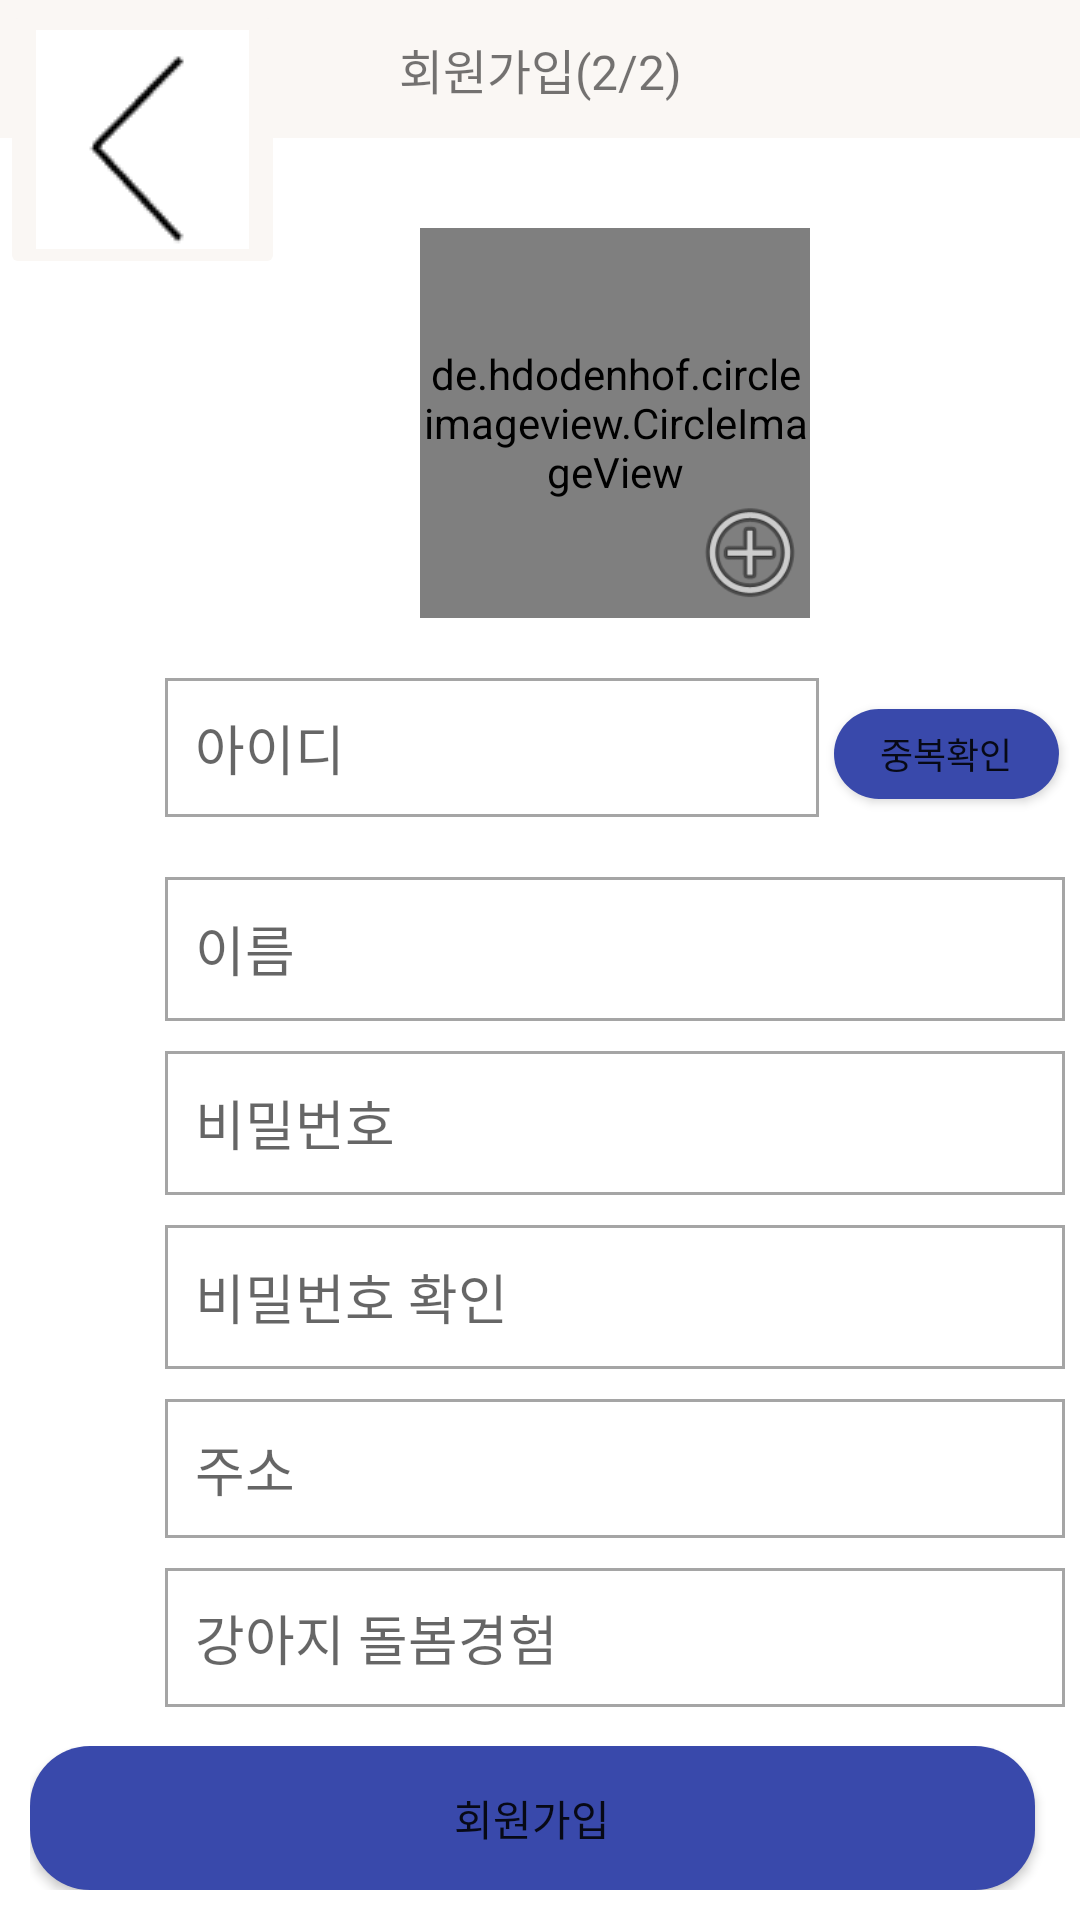

The Android layout XML behind this screen, and the referenced resources:
<!-- AndroidManifest.xml: application theme Theme.HT -->
<!-- res/layout/fragment_join2.xml -->
<?xml version="1.0" encoding="utf-8"?>
<FrameLayout xmlns:android="http://schemas.android.com/apk/res/android"
    xmlns:app="http://schemas.android.com/apk/res-auto"
    xmlns:tools="http://schemas.android.com/tools"
    android:layout_width="match_parent"
    android:layout_height="match_parent"
    android:background="#FFFFFF"
    tools:context=".Join2Fragment">

    <ScrollView
        android:layout_width="match_parent"
        android:layout_height="match_parent">

        <LinearLayout
            android:layout_width="match_parent"
            android:layout_height="wrap_content"
            android:orientation="vertical">

            <TextView
                android:id="@+id/button13"
                android:layout_width="match_parent"
                android:layout_height="46dp"
                android:layout_gravity="center_horizontal|center_vertical"
                android:background="#faf7f4"
                android:gravity="center_horizontal|center_vertical"
                android:text="회원가입(2/2)"
                android:fontFamily="@font/rokaf_bold_medium"
                android:textSize="16sp"
                android:textStyle="normal" />

            <LinearLayout
                android:layout_width="410dp"
                android:layout_height="match_parent"
                android:layout_marginTop="10dp"
                android:background="#FFFFFF"
                android:orientation="vertical"
                android:padding="10dp">

                <androidx.constraintlayout.widget.ConstraintLayout
                    android:layout_width="match_parent"
                    android:layout_height="wrap_content"
                    android:layout_marginTop="10dp">

                    <de.hdodenhof.circleimageview.CircleImageView
                        android:id="@+id/profileImageView"
                        android:layout_width="130dp"
                        android:layout_height="130dp"
                        android:src="@drawable/person2"
                        app:layout_constraintEnd_toEndOf="parent"
                        app:layout_constraintStart_toStartOf="parent"
                        app:layout_constraintTop_toTopOf="parent" />

                    <Button
                        android:id="@+id/addProfileButton2"
                        android:layout_width="40dp"
                        android:layout_height="40dp"
                        android:layout_marginTop="88dp"
                        android:background="@android:drawable/ic_menu_add"
                        app:layout_constraintEnd_toEndOf="@+id/profileImageView"
                        app:layout_constraintHorizontal_bias="1.0"
                        app:layout_constraintStart_toStartOf="@+id/profileImageView"
                        app:layout_constraintTop_toTopOf="@+id/profileImageView"
                        tools:ignore="SpeakableTextPresentCheck,TouchTargetSizeCheck" />
                </androidx.constraintlayout.widget.ConstraintLayout>

                <LinearLayout
                    android:layout_width="match_parent"
                    android:layout_height="wrap_content"
                    android:layout_gravity="center"
                    android:layout_marginTop="20dp"
                    android:orientation="horizontal">

                    <EditText
                        android:id="@+id/registerId"
                        android:layout_width="218dp"
                        android:layout_height="wrap_content"
                        android:layout_marginLeft="45dp"
                        android:background="@drawable/bold1"
                        android:backgroundTint="#A5A5A5"
                        android:ems="10"
                        android:hint="아이디"
                        android:inputType="textPersonName"
                        android:padding="10dp"
                        tools:ignore="TouchTargetSizeCheck" />

                    <Button
                        android:id="@+id/idCheckButton"
                        android:layout_width="75dp"
                        android:layout_height="30dp"
                        android:layout_marginLeft="5dp"
                        android:background="@drawable/pinkbutton"
                        android:gravity="center_horizontal|center_vertical"
                        android:text="중복확인"
                        android:textSize="12sp" />
                </LinearLayout>

                <LinearLayout
                    android:layout_width="match_parent"
                    android:layout_height="match_parent"
                    android:layout_gravity="center"
                    android:orientation="vertical"
                    android:padding="10dp">

                    <EditText
                        android:id="@+id/registerName"
                        android:layout_width="300dp"
                        android:layout_height="wrap_content"
                        android:layout_gravity="center"
                        android:layout_marginTop="10dp"
                        android:background="@drawable/bold1"
                        android:backgroundTint="#A5A5A5"
                        android:ems="10"
                        android:hint="이름"
                        android:inputType="textPersonName"
                        android:minHeight="48dp"
                        android:padding="10dp" />

                    <EditText
                        android:id="@+id/registerPw"
                        android:layout_width="300dp"
                        android:layout_height="wrap_content"
                        android:layout_gravity="center"
                        android:layout_marginTop="10dp"
                        android:background="@drawable/bold1"
                        android:backgroundTint="#A5A5A5"
                        android:ems="10"
                        android:hint="비밀번호"
                        android:inputType="textPersonName"
                        android:minHeight="48dp"
                        android:padding="10dp" />

                    <EditText
                        android:id="@+id/pwCheck"
                        android:layout_width="300dp"
                        android:layout_height="wrap_content"
                        android:layout_gravity="center"
                        android:layout_marginTop="10dp"
                        android:background="@drawable/bold1"
                        android:backgroundTint="#A5A5A5"
                        android:ems="10"
                        android:hint="비밀번호 확인"
                        android:inputType="textPersonName"
                        android:minHeight="48dp"
                        android:padding="10dp" />

                    <EditText
                        android:id="@+id/addressInput"
                        android:layout_width="300dp"
                        android:layout_height="wrap_content"
                        android:layout_gravity="center"
                        android:layout_marginTop="10dp"
                        android:background="@drawable/bold1"
                        android:backgroundTint="#A5A5A5"
                        android:ems="10"
                        android:hint="주소"
                        android:inputType="textPersonName"
                        android:padding="10dp"
                        android:textSize="18sp"
                        tools:ignore="TouchTargetSizeCheck" />

                    <EditText
                        android:id="@+id/petExperienceInput"
                        android:layout_width="300dp"
                        android:layout_height="wrap_content"
                        android:layout_gravity="center"
                        android:layout_marginTop="10dp"
                        android:background="@drawable/bold1"
                        android:backgroundTint="#A5A5A5"
                        android:ems="10"
                        android:hint="강아지 돌봄경험"
                        android:inputType="textPersonName"
                        android:padding="10dp"
                        tools:ignore="TouchTargetSizeCheck" />


                    <LinearLayout
                        android:layout_width="wrap_content"
                        android:layout_height="wrap_content"
                        android:layout_marginLeft="20dp"
                        android:orientation="horizontal">

                        <TextView
                            android:id="@+id/textView3"
                            android:layout_width="wrap_content"
                            android:layout_height="wrap_content"
                            android:layout_gravity="center"
                            android:layout_marginLeft="27dp"
                            android:layout_marginTop="10dp"
                            android:text="위치 : "
                            android:textSize="16sp" />

                        <TextView
                            android:id="@+id/locationOutput"
                            android:layout_width="wrap_content"
                            android:layout_height="wrap_content"
                            android:layout_marginLeft="10dp"
                            android:layout_marginTop="21dp"
                            android:text="TextView"
                            android:textSize="16sp" />

                        <Button
                            android:id="@+id/locationButton"
                            android:layout_width="wrap_content"
                            android:layout_height="30dp"
                            android:layout_marginLeft="90dp"
                            android:layout_marginTop="20dp"
                            android:background="@drawable/pinkbutton"
                            android:text="위치가져오기"
                            android:textSize="12sp" />
                    </LinearLayout>

                </LinearLayout>

            </LinearLayout>

        </LinearLayout>
    </ScrollView>

    <ImageButton
        android:id="@+id/backButton9"
        android:layout_width="wrap_content"
        android:layout_height="wrap_content"
        android:backgroundTint="#faf7f4"
        android:src="@drawable/arrow" />

    <LinearLayout
        android:layout_width="match_parent"
        android:layout_height="wrap_content"
        android:layout_gravity="bottom"
        android:background="#FFFFFF"
        android:padding="10dp">

        <Button
            android:id="@+id/nextButton17"
            android:layout_width="match_parent"
            android:layout_height="wrap_content"
            android:layout_marginRight="5dp"
            android:background="@drawable/pinkbutton"
            android:text="회원가입" />

    </LinearLayout>

</FrameLayout>
<!-- resources referenced by this layout -->
<resources>
  <!-- drawable arrow: png bitmap (drawable, 1111 bytes) -->
  <!-- drawable bold1 (drawable) -->
  <?xml version="1.0" encoding="utf-8"?>
  <selector xmlns:android="http://schemas.android.com/apk/res/android">
  
      <item>
  
  
  
  
          <shape android:shape="rectangle">
              <corners android:bottomLeftRadius="0dp"
                  android:bottomRightRadius="0dp"
                  android:topLeftRadius="0dp"
                  android:topRightRadius="0dp"/>
  
              <stroke
                  android:width="1dp"
                  android:color="#5F5F5F"
                  />
              <solid
                  android:color="#00000000"
                  />
          </shape>
  
      </item>
  </selector>
  <!-- drawable pinkbutton (drawable) -->
  <?xml version="1.0" encoding="utf-8"?>
  <selector xmlns:android="http://schemas.android.com/apk/res/android">
  
      <item>
  
          <shape android:shape="rectangle">
              <corners
                  android:bottomLeftRadius="20dp"
                  android:bottomRightRadius="20dp"
                  android:topLeftRadius="20dp"
                  android:topRightRadius="20dp"
                  />
  
              <solid
                  android:color="#B6CF9B"
                  />
          </shape>
  
      </item>
  </selector>
  <style name="Theme.HT" parent="Theme.AppCompat.Light">
          
          <item name="colorPrimary">@color/purple_500</item>
          <item name="colorPrimaryVariant">@color/purple_700</item>
          <item name="colorOnPrimary">@color/white</item>
          
          <item name="colorSecondary">@color/teal_200</item>
          <item name="colorSecondaryVariant">@color/teal_700</item>
          <item name="colorOnSecondary">@color/black</item>
          
          <item name="android:statusBarColor" tools:targetApi="l">?attr/colorPrimaryVariant</item>
          
  
          <item name="windowNoTitle">true</item>
          <item name="windowActionBar">false</item>
  
      </style>
  <!-- not gathered from this repository: default colours our renderer supplied (Android Studio template values) -->
  <color name="purple_500">#FF6200EE</color>
  <color name="purple_700">#FF3700B3</color>
  <color name="teal_200">#FF03DAC5</color>
  <color name="teal_700">#FF018786</color>
  <color name="black">#FF000000</color>
  <color name="white">#FFFFFFFF</color>
</resources>
